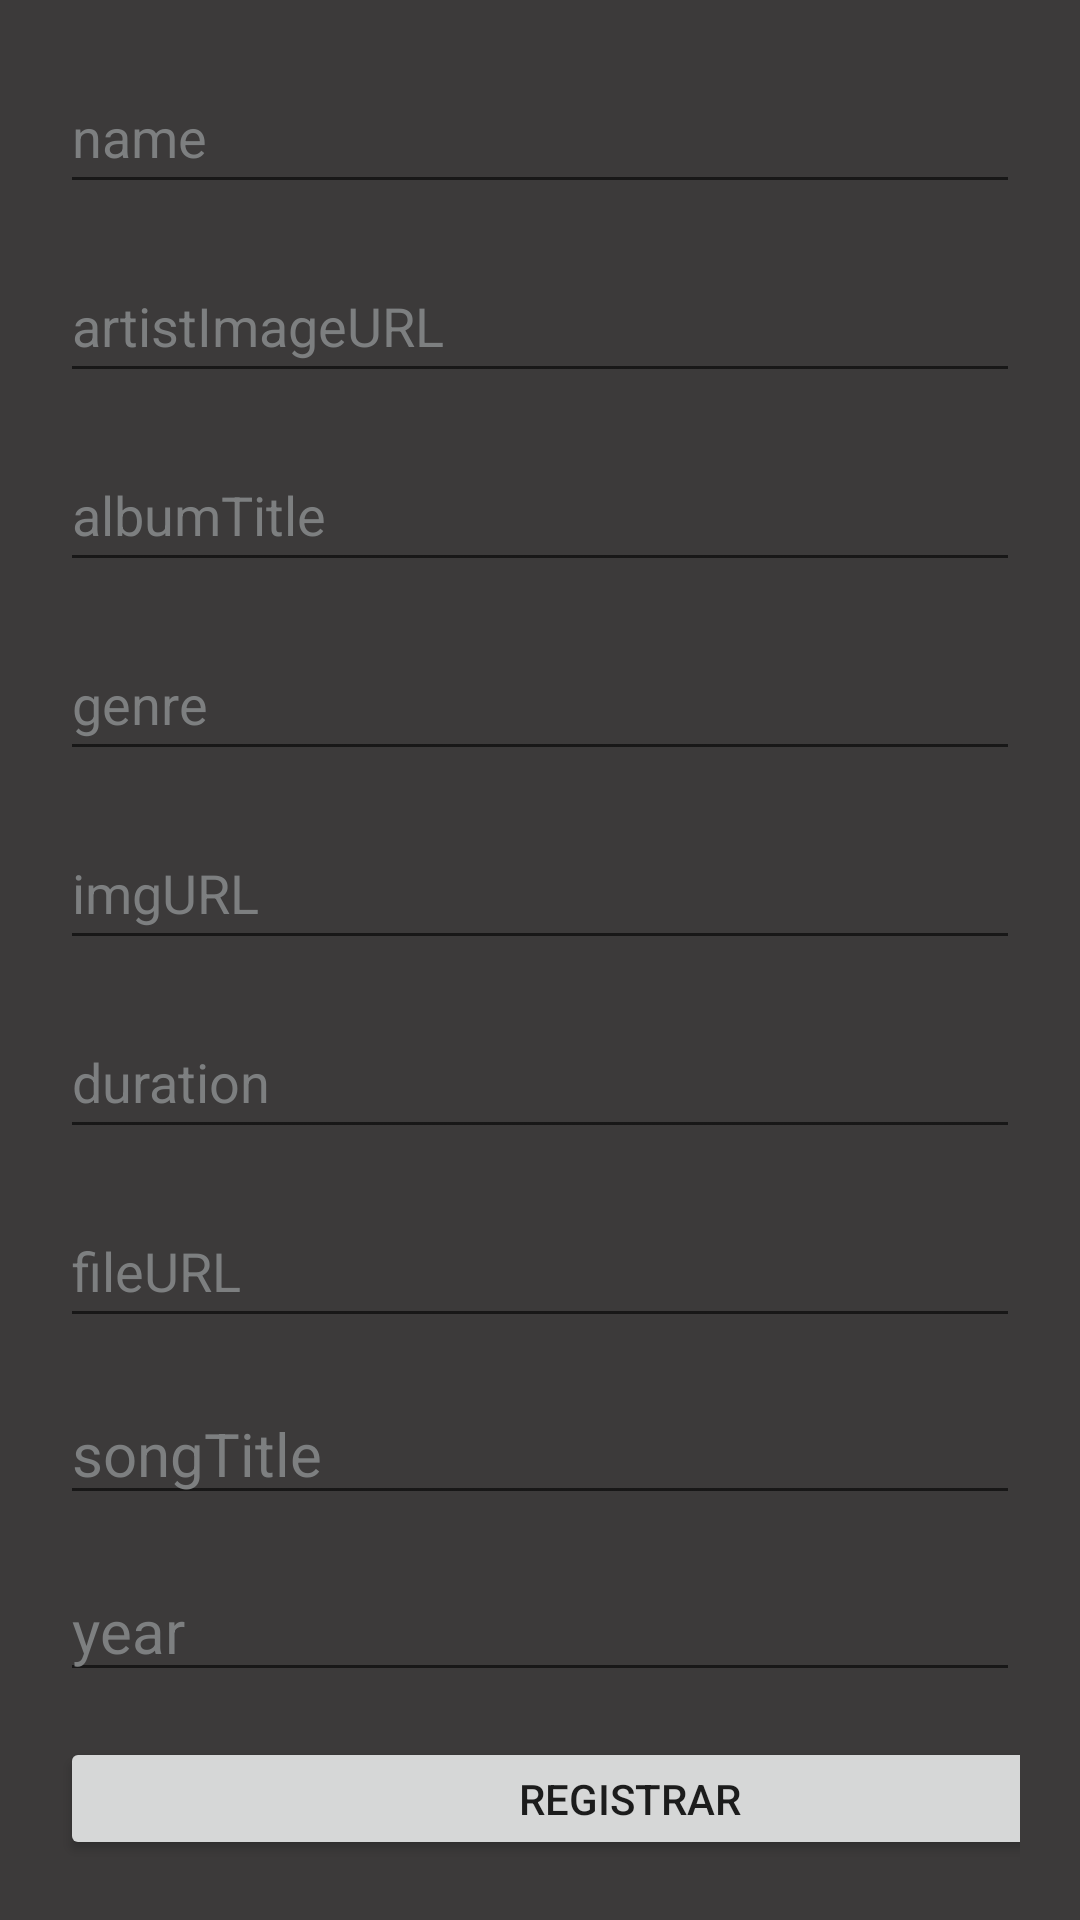

Write the Android layout XML for this screen, with the resource values it uses.
<!-- AndroidManifest.xml: application theme Theme.StreamingAudioPlayer -->
<!-- res/layout/activity_jsoncrud.xml -->
<?xml version="1.0" encoding="utf-8"?>
<LinearLayout xmlns:android="http://schemas.android.com/apk/res/android"
    xmlns:app="http://schemas.android.com/apk/res-auto"
    xmlns:tools="http://schemas.android.com/tools"
    android:layout_width="match_parent"
    android:layout_height="match_parent"
    android:background="#3C3A3A"
    android:orientation="vertical"
    android:padding="20dp"
    tools:context=".jSONCRUD">

    <EditText
        android:id="@+id/nameID"
        android:layout_width="match_parent"
        android:layout_height="48dp"
        android:layout_marginBottom="15dp"
        android:hint="name"
        android:textColor="@color/white"
        android:textColorHint="@color/bottom_navigation_icon_colors" />

    <EditText
        android:id="@+id/artistImageURLID"
        android:layout_width="match_parent"
        android:layout_height="48dp"
        android:layout_marginBottom="15dp"
        android:hint="artistImageURL"
        android:textColor="@color/white"
        android:textColorHint="@color/bottom_navigation_icon_colors" />

    <EditText
        android:id="@+id/albumTitleID"
        android:layout_width="match_parent"
        android:layout_height="48dp"
        android:layout_marginBottom="15dp"
        android:hint="albumTitle"
        android:textColor="@color/white"
        android:textColorHint="@color/bottom_navigation_icon_colors" />

    <EditText
        android:id="@+id/genreID"
        android:layout_width="match_parent"
        android:layout_height="48dp"
        android:layout_marginBottom="15dp"
        android:hint="genre"
        android:textColor="@color/white"
        android:textColorHint="@color/bottom_navigation_icon_colors" />

    <EditText
        android:id="@+id/imgURLID"
        android:layout_width="match_parent"
        android:layout_height="48dp"
        android:layout_marginBottom="15dp"
        android:hint="imgURL"
        android:textColor="@color/white"
        android:textColorHint="@color/bottom_navigation_icon_colors" />

    <EditText
        android:id="@+id/durationID"
        android:layout_width="match_parent"
        android:layout_height="48dp"
        android:layout_marginBottom="15dp"
        android:hint="duration"
        android:textColor="@color/white"
        android:textColorHint="@color/bottom_navigation_icon_colors" />


    <EditText
        android:id="@+id/fileURLID"
        android:layout_width="match_parent"
        android:layout_height="48dp"
        android:layout_marginBottom="15dp"
        android:hint="fileURL"
        android:textColor="@color/white"
        android:textColorHint="@color/bottom_navigation_icon_colors" />

    <EditText
        android:id="@+id/songTitleID"
        android:layout_width="match_parent"
        android:layout_height="wrap_content"
        android:layout_marginBottom="15dp"
        android:hint="songTitle"
        android:textColor="@color/white"
        android:textColorHint="@color/bottom_navigation_icon_colors"
        android:textSize="20sp">

    </EditText>

    <EditText
        android:id="@+id/yearEDIT"
        android:layout_width="match_parent"
        android:layout_height="wrap_content"
        android:layout_marginBottom="15dp"
        android:hint="year"
        android:textColor="@color/white"
        android:textColorHint="@color/bottom_navigation_icon_colors"
        android:textSize="20sp">

    </EditText>

    <Button
        android:id="@+id/buttonID"
        android:layout_width="380dp"
        android:layout_height="wrap_content"
        android:text="Registrar">

    </Button>

</LinearLayout>
<!-- resources referenced by this layout -->
<resources>
  <style name="Theme.StreamingAudioPlayer" parent="Theme.MaterialComponents.DayNight.DarkActionBar">
          
          <item name="colorPrimary">#252424</item>
          <item name="colorPrimaryVariant">@color/purple_700</item>
          <item name="colorOnPrimary">@color/white</item>
          
          <item name="colorSecondary">@color/teal_200</item>
          <item name="colorSecondaryVariant">@color/teal_700</item>
          <item name="colorOnSecondary">#1B1B1B</item>
          
          <item name="android:statusBarColor" tools:targetApi="l">?attr/colorPrimaryVariant</item>
          
      </style>
  <!-- not gathered from this repository: default colours our renderer supplied (Android Studio template values) -->
  <color name="purple_700">#FF3700B3</color>
  <color name="teal_200">#FF03DAC5</color>
  <color name="teal_700">#FF018786</color>
  <color name="white">#FFFFFFFF</color>
</resources>
